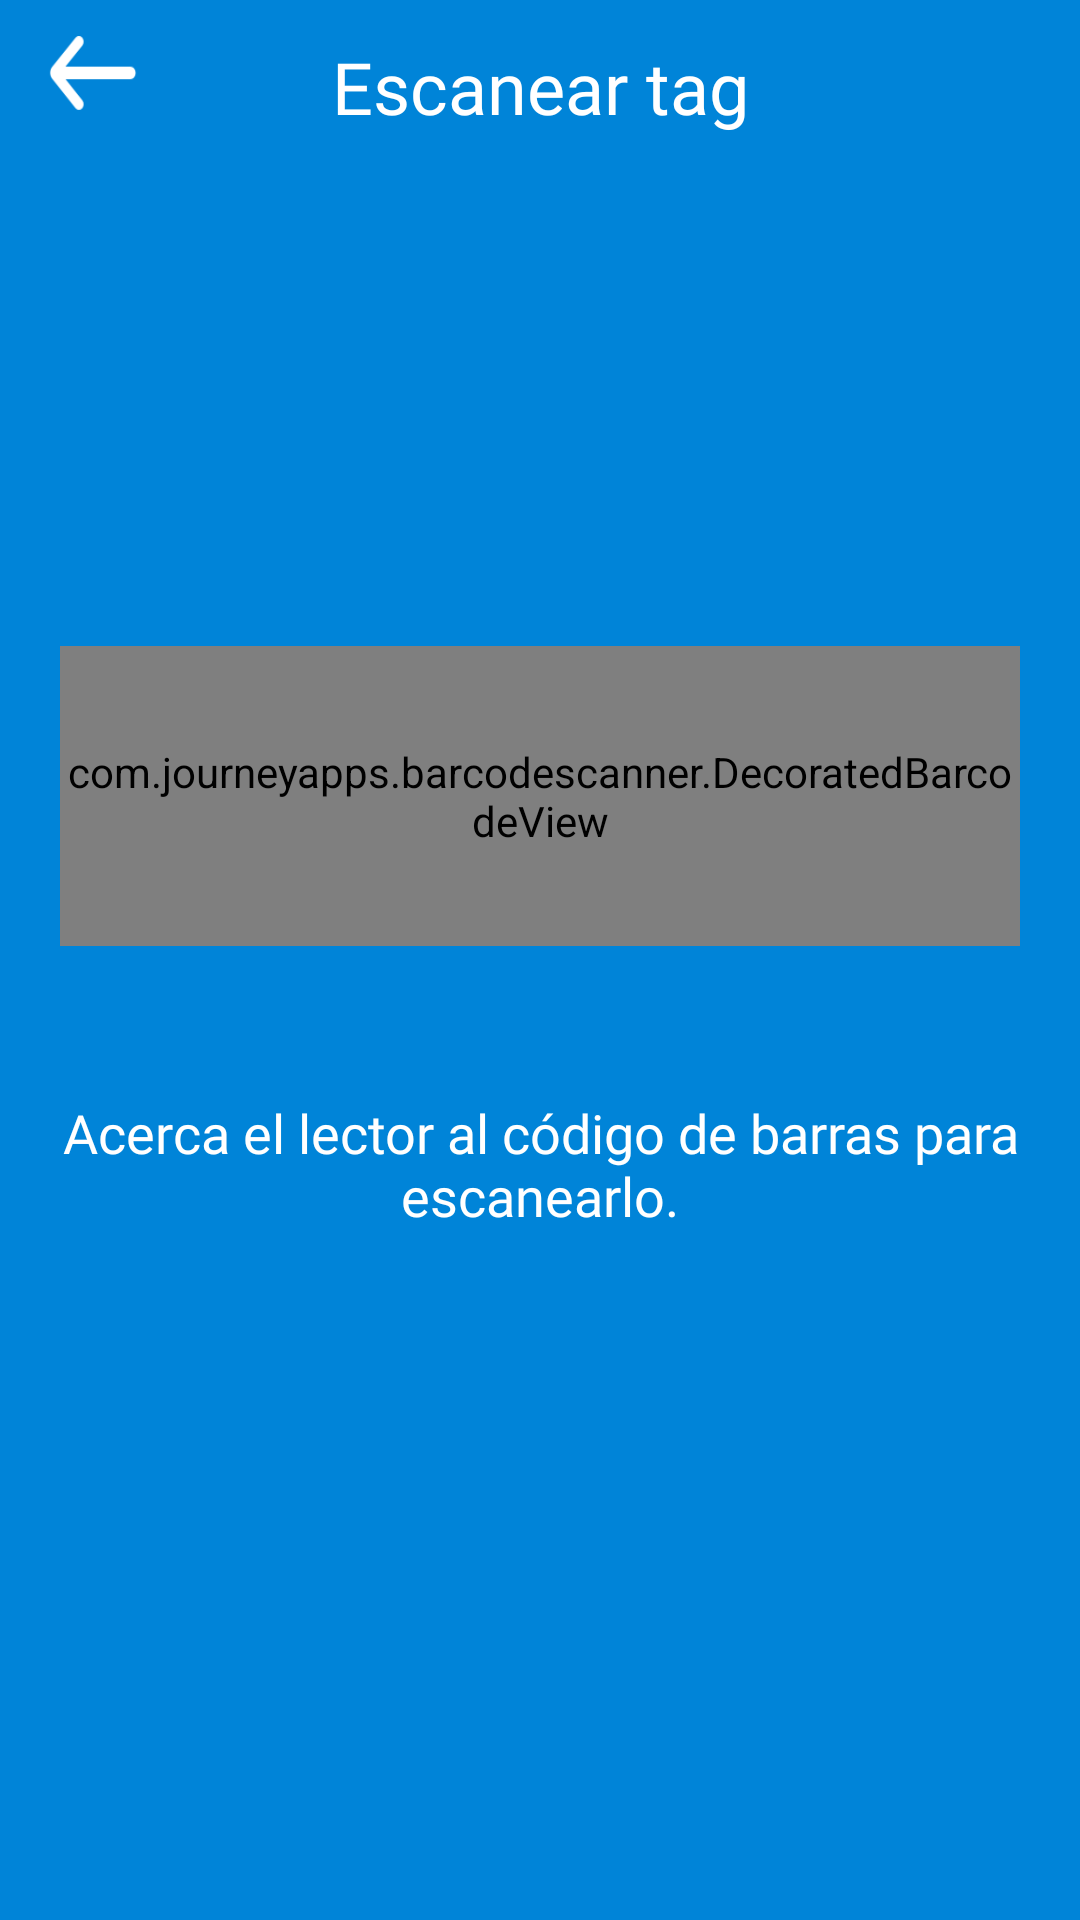

This screen was rendered from an Android layout file. Write that file and the resources it references.
<!-- AndroidManifest.xml: activity theme AppTheme.TransparentTheme -->
<!-- res/layout/activity_scanner.xml -->
<?xml version="1.0" encoding="utf-8"?>
<android.support.design.widget.CoordinatorLayout
        xmlns:android="http://schemas.android.com/apk/res/android"
        xmlns:app="http://schemas.android.com/apk/res-auto"
        android:layout_width="match_parent"
        android:layout_height="match_parent"
        android:background="@color/blue"
        android:fitsSystemWindows="true">

    <android.support.constraint.ConstraintLayout
            android:id="@+id/titleView"
            android:layout_width="match_parent"
            android:layout_height="wrap_content"
            android:layout_marginStart="@dimen/dp16"
            android:layout_marginEnd="@dimen/dp16"
            android:layout_marginTop="@dimen/dp12"
            android:translationZ="@dimen/dp10">

        <TextView
                android:id="@+id/txtvTitle"
                android:fontFamily="@font/walsheim_bold"
                android:layout_width="match_parent"
                android:layout_height="wrap_content"
                android:textSize="24sp"
                android:textColor="@color/white"
                android:text="@string/titleTagScanner"
                android:textAlignment="center"
                app:layout_constraintBottom_toBottomOf="parent"
                app:layout_constraintLeft_toLeftOf="parent"
                app:layout_constraintRight_toRightOf="parent"/>

        <Button
                android:id="@+id/btnBack"
                android:layout_width="@dimen/dp30"
                android:layout_height="@dimen/dp25"
                app:layout_constraintBottom_toBottomOf="parent"
                app:layout_constraintLeft_toLeftOf="parent"
                android:background="@drawable/back_btn"
                android:translationZ="@dimen/dp10"
                android:layout_marginBottom="@dimen/dp8"/>

    </android.support.constraint.ConstraintLayout>

    <android.support.constraint.ConstraintLayout
            android:layout_marginTop="@dimen/dp76"
            android:layout_width="match_parent"
            android:layout_height="match_parent">

        <com.journeyapps.barcodescanner.DecoratedBarcodeView
                android:id="@+id/zxing_barcode_scanner"
                android:layout_width="match_parent"
                android:layout_height="@dimen/dp0"
                app:layout_constraintDimensionRatio="32:10"
                android:layout_marginStart="@dimen/dp20"
                android:layout_marginEnd="@dimen/dp20"
                app:layout_constraintTop_toTopOf="parent"
                app:layout_constraintBottom_toBottomOf="parent"
                app:layout_constraintLeft_toLeftOf="parent"
                app:layout_constraintRight_toRightOf="parent"
                app:layout_constraintVertical_bias="0.30"
                app:zxing_scanner_layout="@layout/custom_scanner"/>

        <TextView
                android:id="@+id/txtvDescription"
                android:fontFamily="@font/rubik_medium"
                android:layout_width="match_parent"
                android:layout_height="wrap_content"
                android:textSize="18sp"
                android:textColor="@color/white"
                android:text="@string/tagScannerMessage"
                android:textAlignment="center"
                android:layout_marginTop="@dimen/dp50"
                app:layout_constraintTop_toBottomOf="@+id/zxing_barcode_scanner"
                app:layout_constraintLeft_toLeftOf="parent"
                app:layout_constraintRight_toRightOf="parent"/>

    </android.support.constraint.ConstraintLayout>

</android.support.design.widget.CoordinatorLayout>
<!-- res/layout/custom_scanner.xml (included above) -->
<?xml version="1.0" encoding="utf-8"?>
<merge xmlns:android="http://schemas.android.com/apk/res/android"
       xmlns:app="http://schemas.android.com/apk/res-auto">

    
    <com.journeyapps.barcodescanner.BarcodeView
            android:id="@+id/zxing_barcode_surface"
            android:layout_width="match_parent"
            android:layout_height="match_parent"/>

    
    <com.journeyapps.barcodescanner.ViewfinderView
            android:id="@+id/zxing_viewfinder_view"
            android:layout_width="match_parent"
            android:layout_height="match_parent"
            app:zxing_possible_result_points="@color/blue"
            app:zxing_result_view="@color/colorAccent"
            app:zxing_viewfinder_laser="@color/errorRed"
            app:zxing_viewfinder_mask="@color/blue"/>

</merge>
<!-- resources referenced by this layout -->
<resources>
  <color name="blue">#0084d8</color>
  <color name="colorAccent">#4CAF50</color>
  <color name="errorRed">#ff524e</color>
  <color name="white">#ffffff</color>
  <dimen name="dp0">0dp</dimen>
  <dimen name="dp10">10dp</dimen>
  <dimen name="dp12">12dp</dimen>
  <dimen name="dp16">16dp</dimen>
  <dimen name="dp20">20dp</dimen>
  <dimen name="dp25">25dp</dimen>
  <dimen name="dp30">30dp</dimen>
  <dimen name="dp50">50dp</dimen>
  <dimen name="dp76">76dp</dimen>
  <dimen name="dp8">8dp</dimen>
  <!-- drawable back_btn: png bitmap (drawable-hdpi, 600 bytes) -->
  <string name="tagScannerMessage">Acerca el lector al código de barras para escanearlo.</string>
  <string name="titleTagScanner">Escanear tag</string>
  <style name="AppTheme.TransparentTheme" parent="noActionBar">
          <item name="android:windowDrawsSystemBarBackgrounds">true</item>
          <item name="android:statusBarColor">@android:color/transparent</item>
      </style>
  <style name="noActionBar" parent="Theme.AppCompat.Light.NoActionBar">
          <item name="colorPrimary">@color/colorPrimary</item>
          <item name="colorPrimaryDark">@color/colorPrimaryDark</item>
          <item name="colorAccent">@color/colorAccent</item>
      </style>
  <color name="colorPrimary">#0089e1</color>
  <color name="colorPrimaryDark">#0064a4</color>
</resources>
